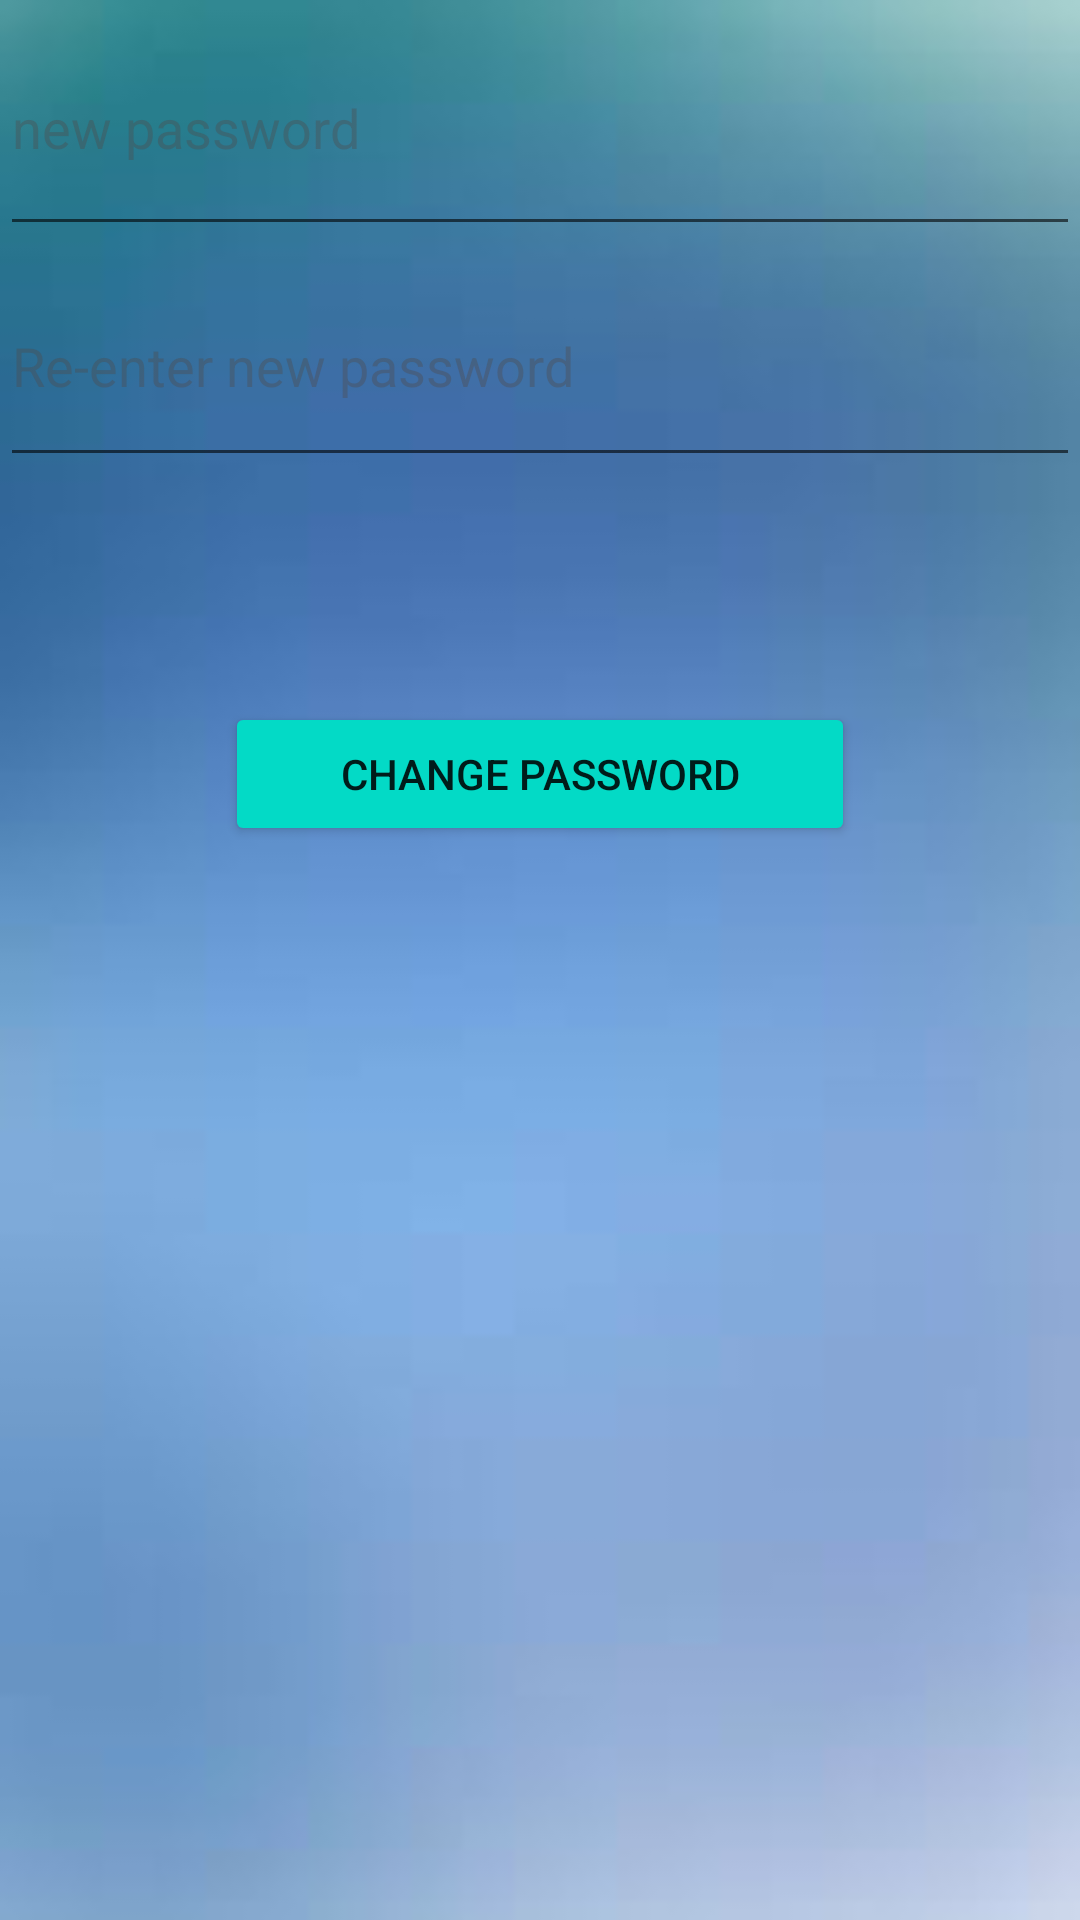

Here is an Android app screen rendered from its layout file. Give the layout XML and the strings, colors and styles it references.
<!-- AndroidManifest.xml: application theme Theme.AVozer -->
<!-- res/layout/fragment_changing__password__in__user__profile.xml -->
<?xml version="1.0" encoding="utf-8"?>
<FrameLayout xmlns:android="http://schemas.android.com/apk/res/android"
    xmlns:tools="http://schemas.android.com/tools"
    android:layout_width="match_parent"
    android:layout_height="match_parent"
    xmlns:app="http://schemas.android.com/apk/res-auto"
    android:background="@drawable/background"
    tools:context=".fragments.changing_Password_In_User_Profile">

    

    <LinearLayout
        android:layout_width="match_parent"
        android:layout_height="match_parent"
        android:orientation="vertical">

        <EditText
            android:id="@+id/enterNewPass"
            android:layout_width="match_parent"
            android:layout_height="82dp"
            android:ems="10"
            android:hint="new password"
            android:inputType="textPassword"
            android:textColor="@color/white"
            android:textColorHint="#60504B4B" />

        <EditText
            android:id="@+id/reEnterNewPass"
            android:layout_width="match_parent"
            android:layout_height="77dp"
            android:ems="10"
            android:hint="Re-enter new password"
            android:inputType="textPassword"
            android:textColor="@color/white"
            android:textColorHint="#60504B4B" />

        <Button
            android:id="@+id/changePasswordButton"
            android:layout_width="match_parent"
            android:layout_height="wrap_content"
            android:layout_margin="75dp"
            android:backgroundTint="@color/design_default_color_secondary"
            app:cornerRadius="100dp"
            android:text="Change Password" />

    </LinearLayout>

</FrameLayout>
<!-- resources referenced by this layout -->
<resources>
  <color name="white">#FFFFFFFF</color>
  <!-- drawable background: png bitmap (drawable, 11398 bytes) -->
  <style name="Theme.AVozer" parent="Theme.MaterialComponents.DayNight.NoActionBar">
          
          <item name="colorPrimary">@color/purple_500</item>
          <item name="colorPrimaryVariant">@color/purple_700</item>
          <item name="colorOnPrimary">@color/white</item>
          
          <item name="colorSecondary">@color/teal_200</item>
          <item name="colorSecondaryVariant">@color/teal_700</item>
          <item name="colorOnSecondary">@color/black</item>
          
          <item name="android:statusBarColor">?attr/colorPrimaryVariant</item>
          
      </style>
  <color name="purple_500">#FF6200EE</color>
  <color name="purple_700">#FF3700B3</color>
  <color name="teal_200">#FF03DAC5</color>
  <color name="teal_700">#FF018786</color>
  <color name="black">#FF000000</color>
</resources>
